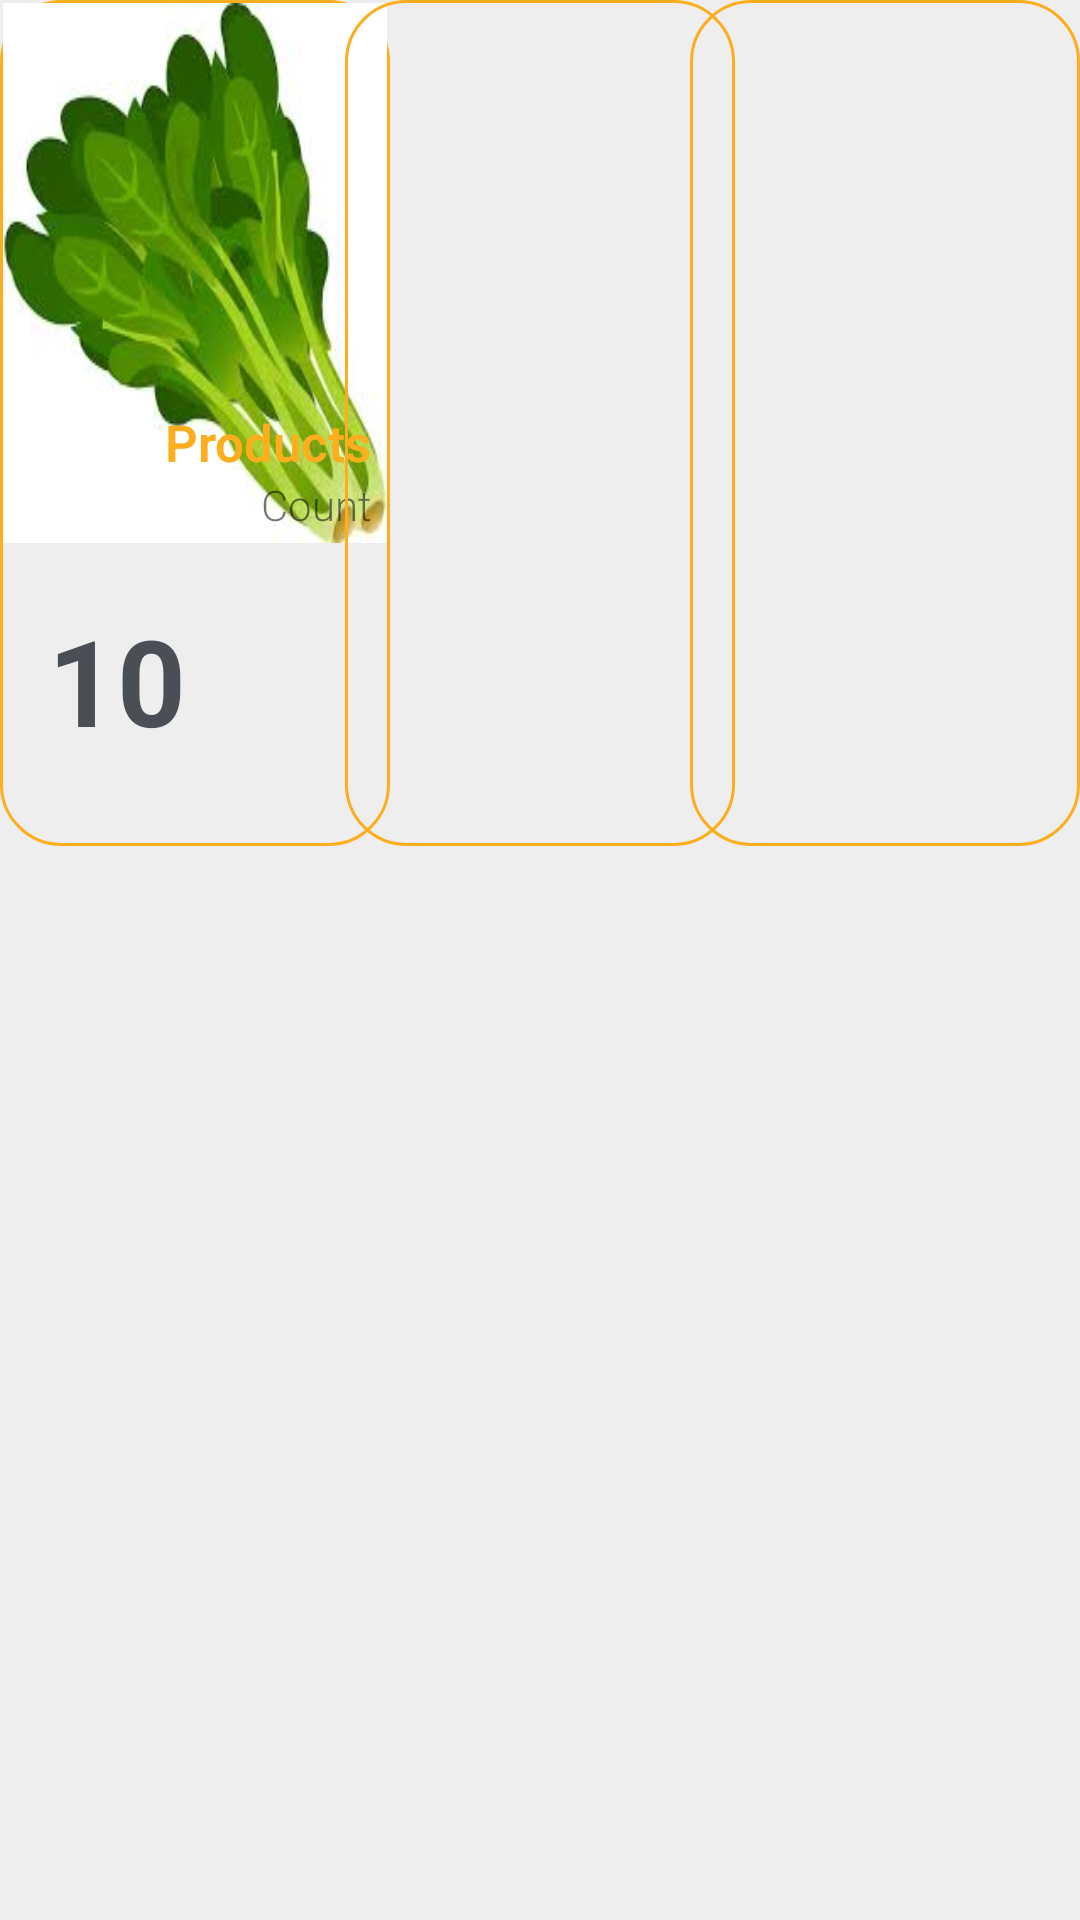

This screen was rendered from an Android layout file. Write that file and the resources it references.
<!-- AndroidManifest.xml: application theme Theme.WaiterApp -->
<!-- res/layout/fragment_restaurant.xml -->
<?xml version="1.0" encoding="utf-8"?>
<FrameLayout xmlns:android="http://schemas.android.com/apk/res/android"
    xmlns:tools="http://schemas.android.com/tools"
    android:layout_width="match_parent"
    android:layout_height="match_parent"
    android:background="@color/dark_white"
    tools:context=".fragments.staffhome.RestaurantFragment">

    <RelativeLayout
        android:layout_width="match_parent"
        android:layout_height="match_parent">

        <RelativeLayout
            android:layout_width="match_parent"
            android:layout_height="wrap_content"
            android:id="@+id/cards"
            android:layout_alignParentTop="true">

            <RelativeLayout
                android:layout_width="wrap_content"
                android:layout_height="wrap_content"
                android:layout_alignParentStart="true"
                android:background="@drawable/card_outline"
                android:padding="1dp"
                android:layout_centerInParent="true"
                android:id="@+id/productRel">

                <RelativeLayout
                    android:layout_width="128dp"
                    android:layout_height="280dp"
                    android:background="@drawable/cards_back">

                    <androidx.coordinatorlayout.widget.CoordinatorLayout
                        android:layout_width="match_parent"
                        android:layout_alignParentTop="true"
                        android:layout_height="wrap_content">
                        
                        <ImageView
                            android:layout_width="match_parent"
                            android:layout_height="180dp"
                            android:src="@drawable/imgv1"
                            android:scaleType="fitXY"
                            android:id="@+id/cardProductsImg"/>
                    </androidx.coordinatorlayout.widget.CoordinatorLayout>

                    <androidx.coordinatorlayout.widget.CoordinatorLayout
                        android:layout_width="match_parent"
                        android:layout_height="150dp"
                        android:background="@drawable/background_card"
                        android:layout_alignParentBottom="true">

                        <RelativeLayout
                            android:layout_width="match_parent"
                            android:layout_height="match_parent"
                            android:padding="5dp">

                            <LinearLayout
                                android:layout_width="match_parent"
                                android:layout_height="wrap_content"
                                android:orientation="vertical"
                                android:id="@+id/headingP"
                                android:layout_alignParentTop="true">
                                <TextView
                                    android:layout_width="wrap_content"
                                    android:layout_height="wrap_content"
                                    android:text="Products"
                                    android:layout_gravity="end"
                                    android:textSize="17sp"
                                    android:textStyle="bold"
                                    android:textColor="@color/merigold_orange"
                                    android:fontFamily="sans-serif-light"/>
                            </LinearLayout>

                            <LinearLayout
                                android:layout_width="match_parent"
                                android:layout_height="wrap_content"
                                android:orientation="vertical"
                                android:layout_below="@id/headingP"
                                android:id="@+id/countLin">
                                <TextView
                                    android:layout_width="wrap_content"
                                    android:layout_height="wrap_content"
                                    android:layout_gravity="end"
                                    android:text="Count"
                                    android:textSize="14sp"
                                    android:fontFamily="sans-serif-light"/>

                            </LinearLayout>

                            <RelativeLayout
                                android:layout_width="match_parent"
                                android:layout_height="wrap_content"
                                android:layout_below="@id/countLin"
                                android:layout_alignParentBottom="true">
                                <TextView
                                    android:layout_width="wrap_content"
                                    android:layout_height="wrap_content"
                                    android:layout_centerInParent="true"
                                    android:layout_alignParentStart="true"
                                    android:layout_marginLeft="10dp"
                                    android:textSize="40sp"
                                    android:fontFamily="sans-serif"
                                    android:textStyle="bold"
                                    android:textColor="@color/abbey_black"
                                    android:text="10"
                                    android:id="@+id/totalProductCount"/>
                            </RelativeLayout>
                        </RelativeLayout>

                    </androidx.coordinatorlayout.widget.CoordinatorLayout>



                </RelativeLayout>


            </RelativeLayout>

            <RelativeLayout
                android:layout_width="wrap_content"
                android:layout_height="wrap_content"
                android:layout_centerInParent="true"
                android:background="@drawable/card_outline"
                android:padding="1dp"
                android:id="@+id/ordersRel">

                <LinearLayout
                    android:layout_width="128dp"
                    android:layout_height="280dp"
                    android:orientation="vertical"
                    android:background="@drawable/cards_back">

                </LinearLayout>


            </RelativeLayout>


            <RelativeLayout
                android:layout_width="wrap_content"
                android:layout_height="wrap_content"
                android:layout_alignParentEnd="true"
                android:layout_centerInParent="true"
                android:background="@drawable/card_outline"
                android:padding="1dp"
                android:id="@+id/transactionsRel">

                <LinearLayout
                    android:layout_width="128dp"
                    android:layout_height="280dp"
                    android:orientation="vertical"
                    android:background="@drawable/cards_back">

                </LinearLayout>


            </RelativeLayout>

        </RelativeLayout>

    </RelativeLayout>

</FrameLayout>
<!-- resources referenced by this layout -->
<resources>
  <color name="abbey_black">#494F55</color>
  <color name="dark_white">#EEEEEE</color>
  <color name="merigold_orange">#FCAE1E</color>
  <!-- drawable card_outline (drawable) -->
  <?xml version="1.0" encoding="utf-8"?>
  <shape xmlns:android="http://schemas.android.com/apk/res/android"
      android:shape="rectangle">
  
      <corners android:radius="20dp"/>
      <stroke android:color="@color/merigold_orange" android:width="1dp"/>
  
  </shape>
  <!-- drawable imgv1: jpg bitmap (drawable, 6756 bytes) -->
  <style name="Theme.WaiterApp" parent="Theme.MaterialComponents.DayNight.NoActionBar">
          
          <item name="colorPrimary">@color/purple_500</item>
          <item name="colorPrimaryVariant">@color/purple_700</item>
          <item name="colorOnPrimary">@color/white</item>
          
          <item name="colorSecondary">@color/teal_200</item>
          <item name="colorSecondaryVariant">@color/teal_700</item>
          <item name="colorOnSecondary">@color/black</item>
          
          <item name="android:statusBarColor">?attr/colorPrimaryVariant</item>
          
      </style>
  <color name="purple_500">#FF6200EE</color>
  <color name="purple_700">#FF3700B3</color>
  <color name="white">#FFFFFFFF</color>
  <color name="teal_200">#FF03DAC5</color>
  <color name="teal_700">#FF018786</color>
  <color name="black">#FF000000</color>
</resources>
